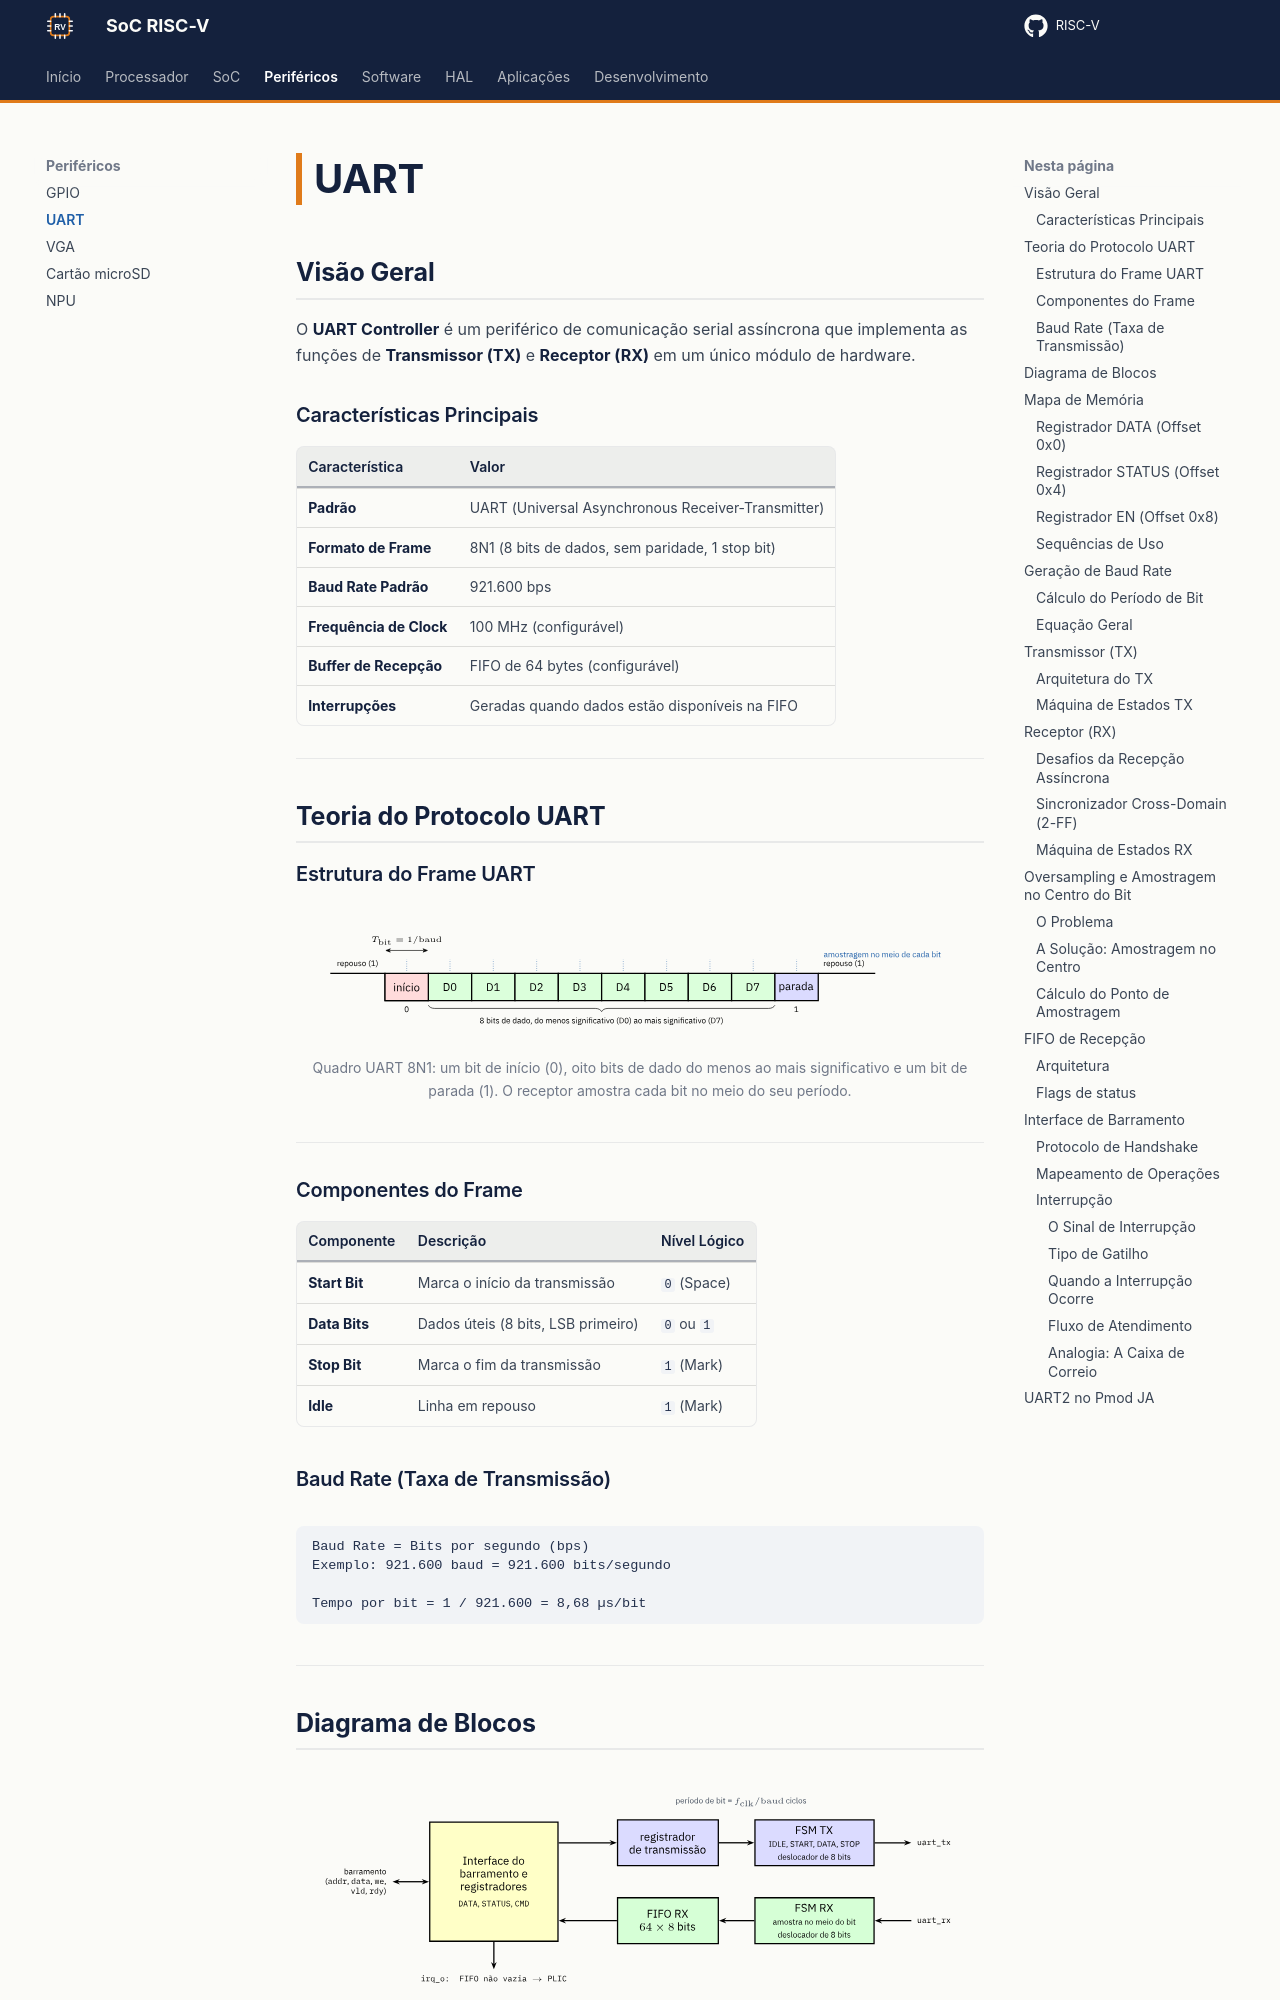

repository: RISC-V-Azedinha/RISC-V · page: perifericos/uart/index.html · generator: mkdocs

# UART
## Visão Geral

O **UART Controller** é um periférico de comunicação serial assíncrona que implementa as funções de **Transmissor (TX)** e **Receptor (RX)** em um único módulo de hardware.

### Características Principais

| Característica | Valor |
|----------------|-------|
| **Padrão** | UART (Universal Asynchronous Receiver-Transmitter) |
| **Formato de Frame** | 8N1 (8 bits de dados, sem paridade, 1 stop bit) |
| **Baud Rate Padrão** | 921.600 bps |
| **Frequência de Clock** | 100 MHz (configurável) |
| **Buffer de Recepção** | FIFO de 64 bytes (configurável) |
| **Interrupções** | Geradas quando dados estão disponíveis na FIFO |

---

## Teoria do Protocolo UART

### Estrutura do Frame UART

<figure class="ax-figura" markdown>
  ![Quadro UART](../assets/figuras/uart_quadro.svg){ width="640" }
  <figcaption>Quadro UART 8N1: um bit de início (0), oito bits de dado do menos ao mais significativo e um bit de parada (1). O receptor amostra cada bit no meio do seu período.</figcaption>
</figure>

---

### Componentes do Frame

| Componente | Descrição | Nível Lógico |
|------------|-----------|--------------|
| **Start Bit** | Marca o início da transmissão | `0` (Space) |
| **Data Bits** | Dados úteis (8 bits, LSB primeiro) | `0` ou `1` |
| **Stop Bit** | Marca o fim da transmissão | `1` (Mark) |
| **Idle** | Linha em repouso | `1` (Mark) |

### Baud Rate (Taxa de Transmissão)

```
Baud Rate = Bits por segundo (bps)
Exemplo: 921.600 baud = 921.600 bits/segundo

Tempo por bit = 1 / 921.600 = 8,68 µs/bit
```

---

## Diagrama de Blocos

<figure class="ax-figura" markdown>
  ![Diagrama de blocos da UART](../assets/figuras/uart_blocos.svg){ width="660" }
  <figcaption>Controlador UART: o caminho de transmissão serializa o dado escrito em <code>DATA</code>; o de recepção amostra a linha, monta o byte e o guarda numa FIFO de 64 posições, que gera a interrupção enquanto não estiver vazia.</figcaption>
</figure>

---

## Mapa de Memória

### Registrador DATA (Offset 0x0)

| Operação | Comportamento |
|----------|---------------|
| **WRITE** | Escreve byte na latch TX. Se `TX_BUSY = 0`, inicia transmissão automaticamente |
| **READ** | Lê byte na cabeça da FIFO (operação **peek** - não remove da fila) |

### Registrador STATUS (Offset 0x4)

| Bit | Nome | Direção | Descrição |
|-----|------|---------|-----------|
| 0 | TX_BUSY | Leitura | `1` = Transmissor ocupado, `0` = Livre |
| 1 | RX_VALID | Leitura | `1` = FIFO contém dados, `0` = FIFO vazia |
| 2 | FLUSH | Escrita | `1` = Limpa toda a FIFO |

### Registrador EN (Offset 0x8)

| Bit | Nome | Direção | Descrição |
|-----|------|---------|-----------|
| 0 | EN | Leitura/Escrita | Sai do controlador pela porta `en_o`; começa em `0` no reset |

O controlador não usa o `EN` internamente: quem o instancia decide o que ele liga. Na UART do USB ele não tem efeito; na UART2, ele entrega os pinos do Pmod JA à UART (Seção 11).
